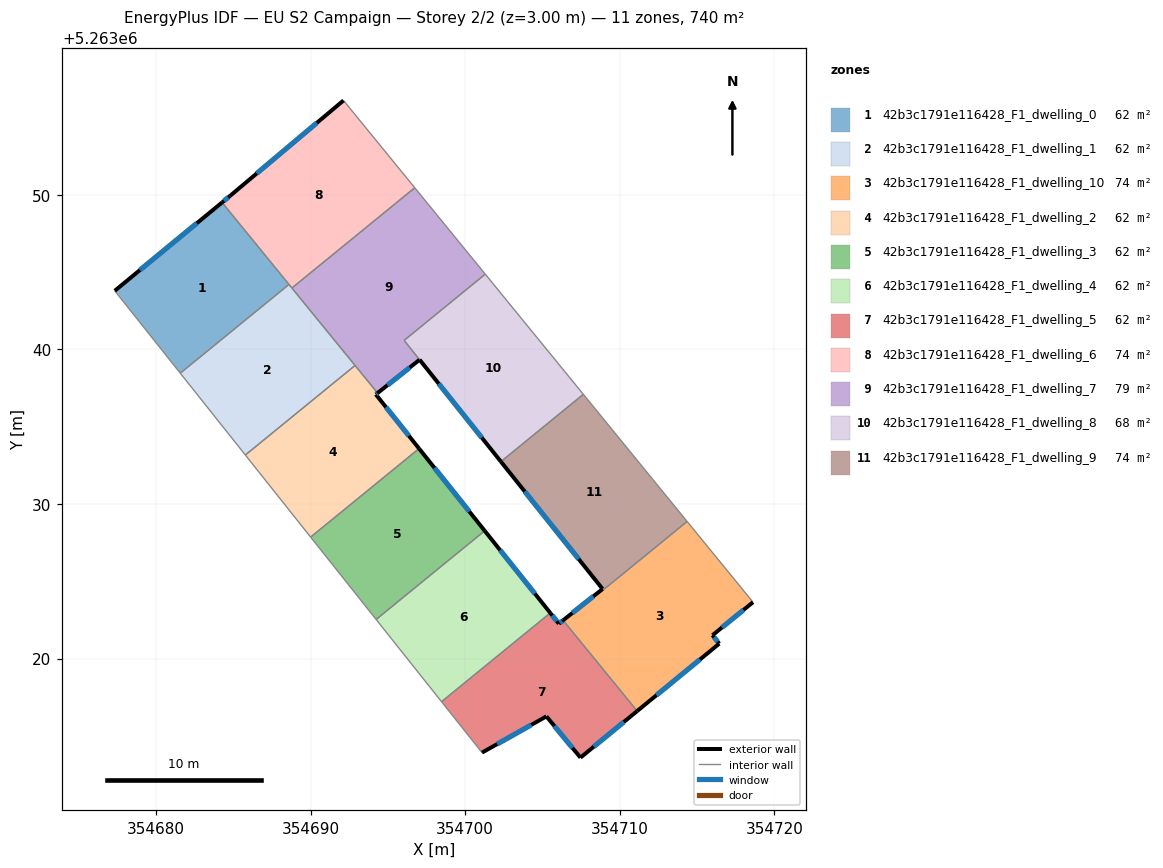
=== STOREY PLAN SPEC (per zone: floor XY polygon, exterior-wall plan segments, windows/doors) ===
zone 1: 42b3c1791e116428_F1_dwelling_0  (61.7 m²)
  floor: (354684.27, 5263049.50) (354688.60, 5263044.20) (354681.57, 5263038.46) (354677.33, 5263043.79)
  exterior wall: (354684.27, 5263049.50) – (354677.33, 5263043.79)  [9.0 m]
    window: (354682.64, 5263048.16) – (354678.96, 5263045.13)  [7.6 m²]
  interior walls: 3
zone 2: 42b3c1791e116428_F1_dwelling_1  (61.7 m²)
  floor: (354688.60, 5263044.20) (354692.88, 5263038.96) (354685.78, 5263033.17) (354681.57, 5263038.46)
  interior walls: 5
zone 3: 42b3c1791e116428_F1_dwelling_10  (74.3 m²)
  floor: (354714.35, 5263028.87) (354718.61, 5263023.65) (354715.99, 5263021.51) (354716.43, 5263020.97) (354711.12, 5263016.61) (354706.33, 5263022.48) (354708.88, 5263024.50) (354708.93, 5263024.44)
  exterior wall: (354715.99, 5263021.51) – (354718.61, 5263023.65)  [3.4 m]
    window: (354716.61, 5263022.01) – (354718.00, 5263023.15)  [2.9 m²]
  exterior wall: (354716.43, 5263020.97) – (354715.99, 5263021.51)  [0.7 m]
    window: (354716.33, 5263021.09) – (354716.09, 5263021.38)  [0.6 m²]
  exterior wall: (354711.12, 5263016.61) – (354716.43, 5263020.97)  [6.9 m]
    window: (354712.37, 5263017.63) – (354715.18, 5263019.94)  [5.8 m²]
  exterior wall: (354708.88, 5263024.50) – (354706.33, 5263022.48)  [3.3 m]
    window: (354708.28, 5263024.03) – (354706.93, 5263022.95)  [2.8 m²]
  interior walls: 4
zone 4: 42b3c1791e116428_F1_dwelling_2  (61.7 m²)
  floor: (354694.33, 5263037.18) (354694.22, 5263037.09) (354697.01, 5263033.58) (354690.00, 5263027.86) (354685.78, 5263033.17) (354692.88, 5263038.96)
  exterior wall: (354694.22, 5263037.09) – (354694.33, 5263037.18)  [0.1 m]
    window: (354694.24, 5263037.11) – (354694.30, 5263037.15)  [0.1 m²]
  exterior wall: (354697.01, 5263033.58) – (354694.22, 5263037.09)  [4.5 m]
    window: (354696.36, 5263034.41) – (354694.87, 5263036.26)  [3.8 m²]
  interior walls: 4
zone 5: 42b3c1791e116428_F1_dwelling_3  (61.7 m²)
  floor: (354697.01, 5263033.58) (354701.26, 5263028.26) (354694.24, 5263022.53) (354690.00, 5263027.86)
  exterior wall: (354701.26, 5263028.26) – (354697.01, 5263033.58)  [6.8 m]
    window: (354700.26, 5263029.51) – (354698.01, 5263032.33)  [5.7 m²]
  interior walls: 3
zone 6: 42b3c1791e116428_F1_dwelling_4  (61.7 m²)
  floor: (354701.26, 5263028.26) (354705.50, 5263022.95) (354698.47, 5263017.21) (354694.24, 5263022.53)
  exterior wall: (354705.50, 5263022.95) – (354701.26, 5263028.26)  [6.8 m]
    window: (354704.51, 5263024.20) – (354702.26, 5263027.02)  [5.7 m²]
  interior walls: 3
zone 7: 42b3c1791e116428_F1_dwelling_5  (61.7 m²)
  floor: (354706.33, 5263022.48) (354711.12, 5263016.61) (354707.45, 5263013.59) (354705.25, 5263016.26) (354701.09, 5263013.92) (354698.47, 5263017.21) (354705.50, 5263022.95) (354706.05, 5263022.26)
  exterior wall: (354706.05, 5263022.26) – (354705.50, 5263022.95)  [0.9 m]
    window: (354705.92, 5263022.42) – (354705.63, 5263022.79)  [0.7 m²]
  exterior wall: (354706.33, 5263022.48) – (354706.05, 5263022.26)  [0.4 m]
    window: (354706.27, 5263022.42) – (354706.12, 5263022.31)  [0.3 m²]
  exterior wall: (354707.45, 5263013.59) – (354711.12, 5263016.61)  [4.7 m]
    window: (354708.31, 5263014.30) – (354710.26, 5263015.90)  [4.0 m²]
  exterior wall: (354705.25, 5263016.26) – (354707.45, 5263013.59)  [3.5 m]
    window: (354705.77, 5263015.64) – (354706.94, 5263014.22)  [2.9 m²]
  exterior wall: (354701.09, 5263013.92) – (354705.25, 5263016.26)  [4.8 m]
    window: (354702.06, 5263014.47) – (354704.27, 5263015.71)  [4.0 m²]
  interior walls: 3
zone 8: 42b3c1791e116428_F1_dwelling_6  (74.0 m²)
  floor: (354692.13, 5263056.10) (354696.74, 5263050.45) (354688.79, 5263043.97) (354684.27, 5263049.50) (354684.79, 5263049.93)
  exterior wall: (354684.79, 5263049.93) – (354684.27, 5263049.50)  [0.7 m]
    window: (354684.67, 5263049.83) – (354684.39, 5263049.60)  [0.6 m²]
  exterior wall: (354692.13, 5263056.10) – (354684.79, 5263049.93)  [9.6 m]
    window: (354690.40, 5263054.65) – (354686.52, 5263051.38)  [8.1 m²]
  interior walls: 4
zone 9: 42b3c1791e116428_F1_dwelling_7  (79.5 m²)
  floor: (354696.74, 5263050.45) (354701.30, 5263044.86) (354696.05, 5263040.58) (354697.05, 5263039.33) (354694.33, 5263037.18) (354688.79, 5263043.97)
  exterior wall: (354694.33, 5263037.18) – (354697.05, 5263039.33)  [3.5 m]
    window: (354694.97, 5263037.68) – (354696.41, 5263038.82)  [2.9 m²]
  interior walls: 6
zone 10: 42b3c1791e116428_F1_dwelling_8  (68.5 m²)
  floor: (354701.30, 5263044.86) (354707.64, 5263037.09) (354702.31, 5263032.74) (354696.05, 5263040.58)
  exterior wall: (354697.05, 5263039.33) – (354702.31, 5263032.74)  [8.4 m]
    window: (354698.28, 5263037.78) – (354701.07, 5263034.29)  [7.1 m²]
  interior walls: 4
zone 11: 42b3c1791e116428_F1_dwelling_9  (73.7 m²)
  floor: (354707.64, 5263037.09) (354714.35, 5263028.87) (354708.93, 5263024.44) (354708.88, 5263024.50) (354702.31, 5263032.74)
  exterior wall: (354702.31, 5263032.74) – (354708.88, 5263024.50)  [10.5 m]
    window: (354703.85, 5263030.81) – (354707.34, 5263026.44)  [8.9 m²]
  interior walls: 4

=== DERIVED (storey summary) ===
Building: EU S2 Campaign
Storey: 2 of 2  (floor level z = 3.00 m)
Storey gross floor area: 739.8 m²
Zones on this storey: 11
  - 42b3c1791e116428_F1_dwelling_0: floor 61.7 m²; exterior wall 9.0 m (27.0 m²); 1 window(s) 7.6 m²; WWR 28.1%
  - 42b3c1791e116428_F1_dwelling_1: floor 61.7 m²
  - 42b3c1791e116428_F1_dwelling_10: floor 74.3 m²; exterior wall 14.2 m (42.6 m²); 4 window(s) 12.0 m²; WWR 28.1%
  - 42b3c1791e116428_F1_dwelling_2: floor 61.7 m²; exterior wall 4.6 m (13.9 m²); 2 window(s) 3.9 m²; WWR 28.1%
  - 42b3c1791e116428_F1_dwelling_3: floor 61.7 m²; exterior wall 6.8 m (20.4 m²); 1 window(s) 5.7 m²; WWR 28.1%
  - 42b3c1791e116428_F1_dwelling_4: floor 61.7 m²; exterior wall 6.8 m (20.4 m²); 1 window(s) 5.7 m²; WWR 28.1%
  - 42b3c1791e116428_F1_dwelling_5: floor 61.7 m²; exterior wall 14.2 m (42.7 m²); 5 window(s) 12.0 m²; WWR 28.1%
  - 42b3c1791e116428_F1_dwelling_6: floor 74.0 m²; exterior wall 10.3 m (30.8 m²); 2 window(s) 8.7 m²; WWR 28.1%
  - 42b3c1791e116428_F1_dwelling_7: floor 79.5 m²; exterior wall 3.5 m (10.4 m²); 1 window(s) 2.9 m²; WWR 28.1%
  - 42b3c1791e116428_F1_dwelling_8: floor 68.5 m²; exterior wall 8.4 m (25.3 m²); 1 window(s) 7.1 m²; WWR 28.1%
  - 42b3c1791e116428_F1_dwelling_9: floor 73.7 m²; exterior wall 10.5 m (31.6 m²); 1 window(s) 8.9 m²; WWR 28.1%
Zone adjacency (shared interzone walls):
  - 42b3c1791e116428_F1_dwelling_0 ↔ 42b3c1791e116428_F1_dwelling_1
  - 42b3c1791e116428_F1_dwelling_0 ↔ 42b3c1791e116428_F1_dwelling_6
  - 42b3c1791e116428_F1_dwelling_1 ↔ 42b3c1791e116428_F1_dwelling_2
  - 42b3c1791e116428_F1_dwelling_1 ↔ 42b3c1791e116428_F1_dwelling_6
  - 42b3c1791e116428_F1_dwelling_1 ↔ 42b3c1791e116428_F1_dwelling_7
  - 42b3c1791e116428_F1_dwelling_10 ↔ 42b3c1791e116428_F1_dwelling_5
  - 42b3c1791e116428_F1_dwelling_10 ↔ 42b3c1791e116428_F1_dwelling_9
  - 42b3c1791e116428_F1_dwelling_2 ↔ 42b3c1791e116428_F1_dwelling_3
  - 42b3c1791e116428_F1_dwelling_2 ↔ 42b3c1791e116428_F1_dwelling_7
  - 42b3c1791e116428_F1_dwelling_3 ↔ 42b3c1791e116428_F1_dwelling_4
  - 42b3c1791e116428_F1_dwelling_4 ↔ 42b3c1791e116428_F1_dwelling_5
  - 42b3c1791e116428_F1_dwelling_6 ↔ 42b3c1791e116428_F1_dwelling_7
  - 42b3c1791e116428_F1_dwelling_7 ↔ 42b3c1791e116428_F1_dwelling_8
  - 42b3c1791e116428_F1_dwelling_8 ↔ 42b3c1791e116428_F1_dwelling_9